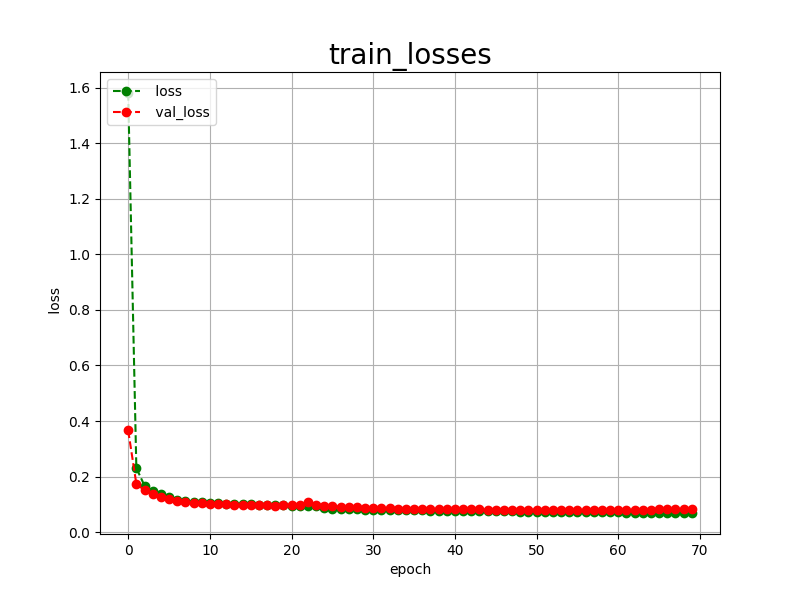

The table this chart was drawn from, first rows:
epoch, loss, val_loss
0, 1.581, 0.3662
1, 0.2309, 0.1736
2, 0.1673, 0.1507
3, 0.1487, 0.1375
4, 0.1361, 0.1252
5, 0.1248, 0.1194
6, 0.1174, 0.1126
7, 0.1125, 0.1082
8, 0.1093, 0.1052
9, 0.1071, 0.1033
10, 0.1054, 0.1023
11, 0.1039, 0.1010
12, 0.1027, 0.1002
13, 0.1017, 0.0990
14, 0.1007, 0.0981
15, 0.0999, 0.0974
16, 0.0991, 0.0966
17, 0.0981, 0.0960
18, 0.0978, 0.0955
19, 0.0963, 0.0971
20, 0.0954, 0.0975
21, 0.0945, 0.0967
22, 0.0929, 0.1091
23, 0.0941, 0.0971
24, 0.0874, 0.0954
25, 0.0849, 0.0944
26, 0.0840, 0.0918
27, 0.0829, 0.0896
28, 0.0818, 0.0889
29, 0.0812, 0.0878
30, 0.0807, 0.0867
31, 0.0803, 0.0860
32, 0.0798, 0.0857
33, 0.0795, 0.0849
34, 0.0790, 0.0843
35, 0.0786, 0.0842
36, 0.0783, 0.0840
37, 0.0779, 0.0833
38, 0.0776, 0.0833
39, 0.0772, 0.0829
40, 0.0768, 0.0825
41, 0.0764, 0.0821
42, 0.0761, 0.0818
43, 0.0758, 0.0816
44, 0.0754, 0.0811
45, 0.0751, 0.0810
46, 0.0747, 0.0808
47, 0.0746, 0.0808
48, 0.0741, 0.0807
49, 0.0738, 0.0804
50, 0.0736, 0.0803
51, 0.0733, 0.0804
52, 0.0731, 0.0802
53, 0.0729, 0.0802
54, 0.0725, 0.0800
55, 0.0721, 0.0801
56, 0.0720, 0.0800
57, 0.0716, 0.0799
58, 0.0715, 0.0800
59, 0.0713, 0.0798
... 10 more rows
